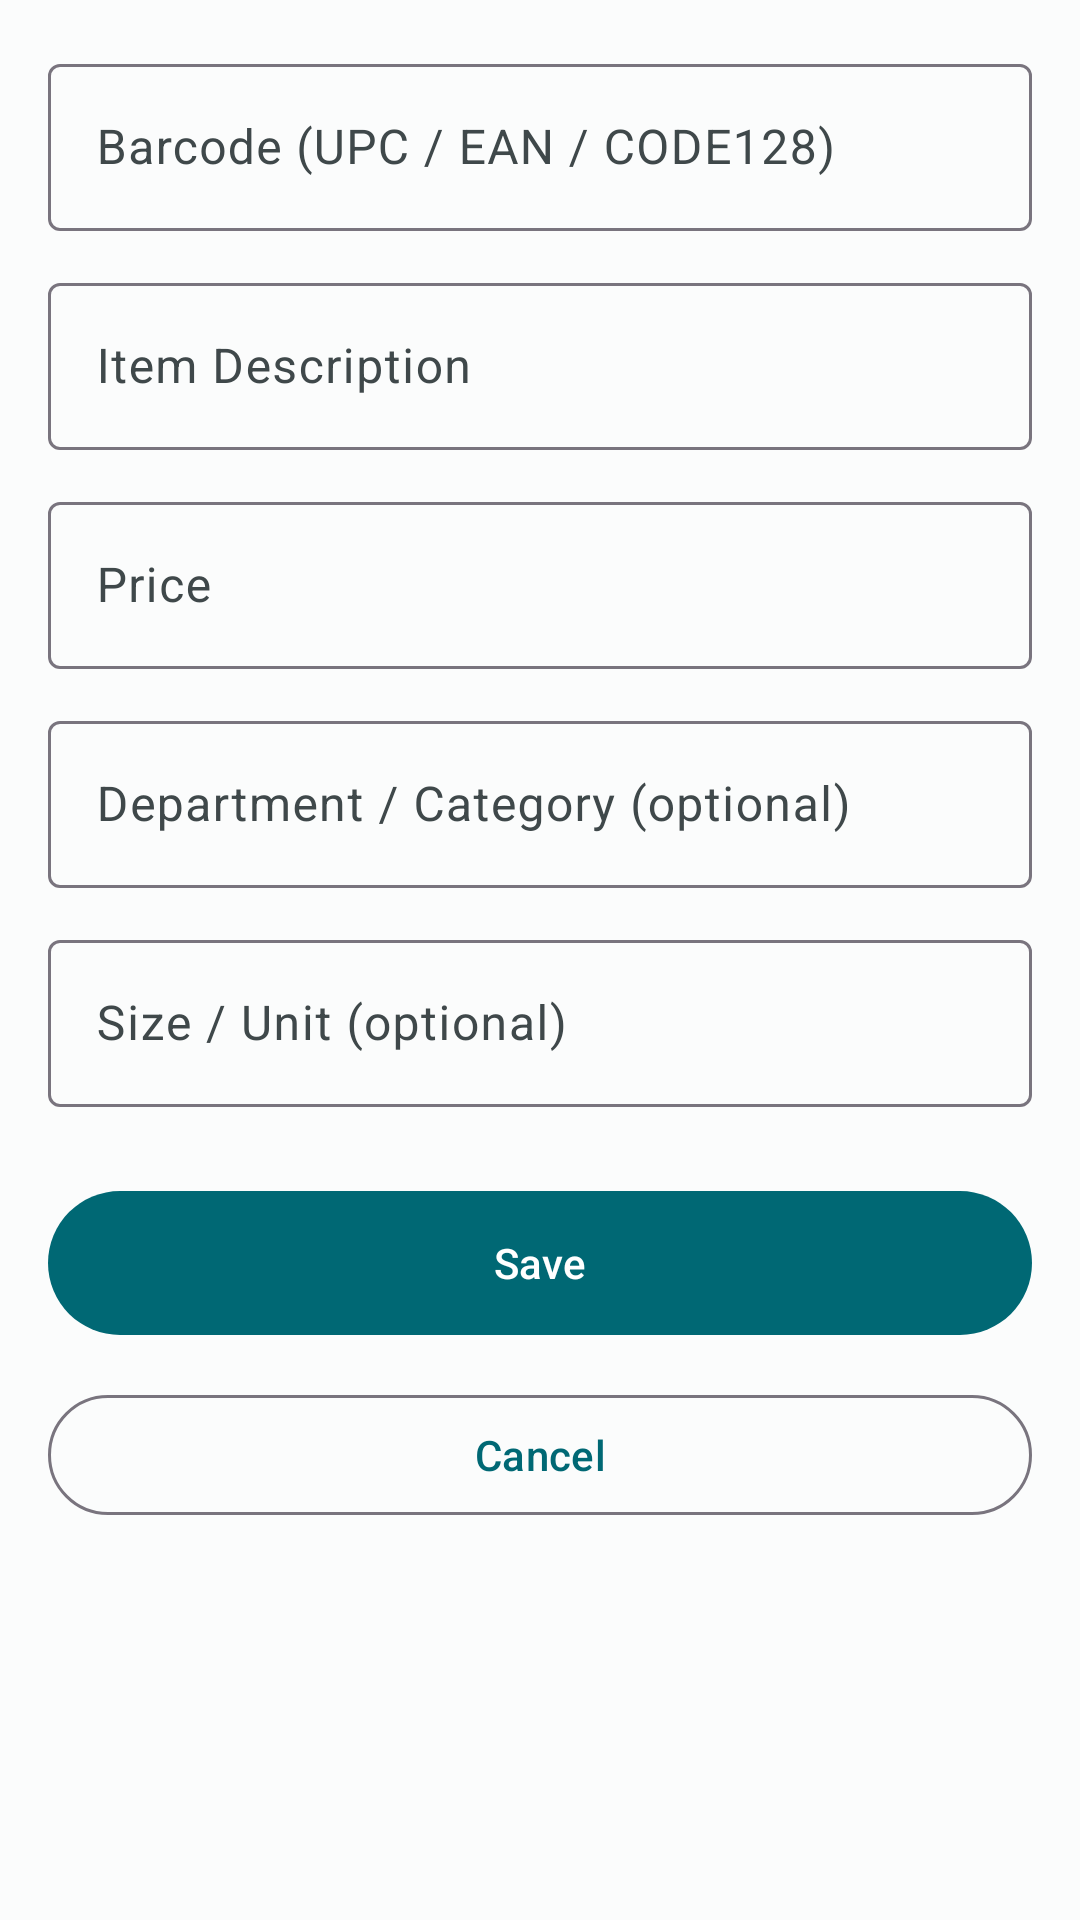

Reconstruct the res/layout file that produces this screen, plus the resources it refers to.
<!-- AndroidManifest.xml: application theme Theme.RetailShelfLabel -->
<!-- res/layout/fragment_item_edit.xml -->
<?xml version="1.0" encoding="utf-8"?>
<ScrollView
    xmlns:android="http://schemas.android.com/apk/res/android"
    xmlns:app="http://schemas.android.com/apk/res-auto"
    android:layout_width="match_parent"
    android:layout_height="match_parent"
    android:background="@color/background">

    <LinearLayout
        android:layout_width="match_parent"
        android:layout_height="wrap_content"
        android:orientation="vertical"
        android:padding="16dp">

        <com.google.android.material.textfield.TextInputLayout
            android:layout_width="match_parent"
            android:layout_height="wrap_content"
            android:hint="@string/hint_barcode"
            android:layout_marginBottom="12dp"
            style="@style/Widget.Material3.TextInputLayout.OutlinedBox">
            <com.google.android.material.textfield.TextInputEditText
                android:id="@+id/et_barcode"
                android:layout_width="match_parent"
                android:layout_height="wrap_content"
                android:inputType="text"
                android:singleLine="true" />
        </com.google.android.material.textfield.TextInputLayout>

        <com.google.android.material.textfield.TextInputLayout
            android:layout_width="match_parent"
            android:layout_height="wrap_content"
            android:hint="@string/hint_description"
            android:layout_marginBottom="12dp"
            style="@style/Widget.Material3.TextInputLayout.OutlinedBox">
            <com.google.android.material.textfield.TextInputEditText
                android:id="@+id/et_description"
                android:layout_width="match_parent"
                android:layout_height="wrap_content"
                android:inputType="textCapWords"
                android:singleLine="true" />
        </com.google.android.material.textfield.TextInputLayout>

        <com.google.android.material.textfield.TextInputLayout
            android:layout_width="match_parent"
            android:layout_height="wrap_content"
            android:hint="@string/hint_price"
            android:layout_marginBottom="12dp"
            style="@style/Widget.Material3.TextInputLayout.OutlinedBox"
            app:prefixText="$">
            <com.google.android.material.textfield.TextInputEditText
                android:id="@+id/et_price"
                android:layout_width="match_parent"
                android:layout_height="wrap_content"
                android:inputType="numberDecimal"
                android:singleLine="true" />
        </com.google.android.material.textfield.TextInputLayout>

        <com.google.android.material.textfield.TextInputLayout
            android:layout_width="match_parent"
            android:layout_height="wrap_content"
            android:hint="@string/hint_department"
            android:layout_marginBottom="12dp"
            style="@style/Widget.Material3.TextInputLayout.OutlinedBox">
            <com.google.android.material.textfield.TextInputEditText
                android:id="@+id/et_department"
                android:layout_width="match_parent"
                android:layout_height="wrap_content"
                android:inputType="textCapWords"
                android:singleLine="true" />
        </com.google.android.material.textfield.TextInputLayout>

        <com.google.android.material.textfield.TextInputLayout
            android:layout_width="match_parent"
            android:layout_height="wrap_content"
            android:hint="@string/hint_size"
            android:layout_marginBottom="24dp"
            style="@style/Widget.Material3.TextInputLayout.OutlinedBox">
            <com.google.android.material.textfield.TextInputEditText
                android:id="@+id/et_size"
                android:layout_width="match_parent"
                android:layout_height="wrap_content"
                android:inputType="text"
                android:singleLine="true" />
        </com.google.android.material.textfield.TextInputLayout>

        <com.google.android.material.button.MaterialButton
            android:id="@+id/btn_save"
            android:layout_width="match_parent"
            android:layout_height="56dp"
            android:text="@string/save"
            android:layout_marginBottom="12dp" />

        <com.google.android.material.button.MaterialButton
            android:id="@+id/btn_cancel"
            android:layout_width="match_parent"
            android:layout_height="48dp"
            android:text="@string/cancel"
            style="@style/Widget.Material3.Button.OutlinedButton" />

    </LinearLayout>
</ScrollView>
<!-- resources referenced by this layout -->
<resources>
  <color name="background">#FBFCFC</color>
  <string name="cancel">Cancel</string>
  <string name="hint_barcode">Barcode (UPC / EAN / CODE128)</string>
  <string name="hint_department">Department / Category (optional)</string>
  <string name="hint_description">Item Description</string>
  <string name="hint_price">Price</string>
  <string name="hint_size">Size / Unit (optional)</string>
  <string name="save">Save</string>
  <style name="Theme.RetailShelfLabel" parent="Theme.Material3.Light.NoActionBar">
          <item name="colorPrimary">@color/primary</item>
          <item name="colorOnPrimary">@color/on_primary</item>
          <item name="colorPrimaryContainer">@color/primary_container</item>
          <item name="colorOnPrimaryContainer">@color/on_primary_container</item>
          <item name="colorSecondary">@color/secondary</item>
          <item name="colorOnSecondary">@color/on_secondary</item>
          <item name="colorSecondaryContainer">@color/secondary_container</item>
          <item name="colorOnSecondaryContainer">@color/on_secondary_container</item>
          <item name="colorError">@color/error</item>
          <item name="colorOnError">@color/on_error</item>
          <item name="colorErrorContainer">@color/error_container</item>
          <item name="colorOnErrorContainer">@color/on_error_container</item>
          <item name="android:colorBackground">@color/background</item>
          <item name="colorSurface">@color/surface</item>
          <item name="colorOnSurface">@color/on_surface</item>
          <item name="colorOnSurfaceVariant">@color/on_surface_variant</item>
          <item name="windowActionBar">false</item>
          <item name="windowNoTitle">true</item>
  
          
          <item name="actionBarTheme">@style/ThemeOverlay.Material3.ActionBar</item>
          <item name="actionBarStyle">@style/AppActionBar</item>
      </style>
  <color name="primary">#006874</color>
  <color name="on_primary">#FFFFFF</color>
  <color name="primary_container">#97F0FF</color>
  <color name="on_primary_container">#001F24</color>
  <color name="secondary">#4A6267</color>
  <color name="on_secondary">#FFFFFF</color>
  <color name="secondary_container">#CDE7EC</color>
  <color name="on_secondary_container">#051F23</color>
  <color name="error">#BA1A1A</color>
  <color name="on_error">#FFFFFF</color>
  <color name="error_container">#FFDAD6</color>
  <color name="on_error_container">#410002</color>
  <color name="surface">#FFFFFF</color>
  <color name="on_surface">#191C1D</color>
  <color name="on_surface_variant">#3F484A</color>
  <style name="AppActionBar" parent="Widget.Material3.ActionBar.Solid">
          <item name="background">@color/primary</item>
          <item name="titleTextStyle">@style/AppActionBarTitle</item>
          <item name="subtitleTextStyle">@style/AppActionBarSubTitle</item>
      </style>
  <style name="AppActionBarTitle" parent="TextAppearance.Material3.TitleLarge">
          <item name="android:textColor">@color/on_primary</item>
      </style>
  <style name="AppActionBarSubTitle" parent="TextAppearance.Material3.BodyMedium">
          <item name="android:textColor">@color/on_primary</item>
      </style>
</resources>
